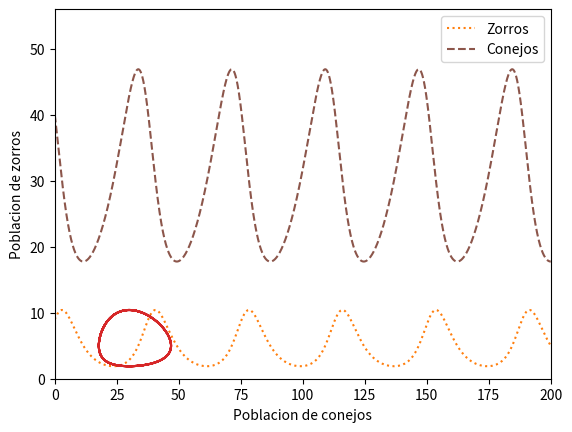

The matplotlib source for this figure:
import matplotlib.pyplot as plt
import math


# Rabbit equation
def fR(x, y):
    return ((a*x) - (b*x*y))


# Foxes equation
def fF(x, y):
    return ((-c)*y + (d*x*y))


def rungeKutta(x0, y0, h, iters):
    # Add the initial values to the lists
    # Time list
    t = [0]
    # Rabbit population list
    r = [x0]
    # Foxes population list
    f = [y0]

    for i in range(0, iters):
        # Increment h to time and add it to the time list
        t.append(t[i] + h)
        # k1 calculation
        k1R = fR(r[i], f[i])
        k1F = fF(r[i], f[i])
        # k2 calculation
        k2R = fR(r[i] + h/2.0 * k1R, f[i] + h/2.0 * k1F)
        k2F = fF(r[i] + h/2.0 * k1R, f[i] + h/2.0 * k1F)
        # k3 calculation
        k3R = fR(r[i] + h/2.0 * k2R, f[i] + h/2.0 * k2F)
        k3F = fF(r[i] + h/2.0 * k2R, f[i] + h/2.0 * k2F)
        # k4 calculation
        k4R = fR(r[i] + h*k3R, f[i] + h*k3F)
        k4F = fF(r[i] + h*k3R, f[i] + h*k3F)
        # Add result to rabbits ammount of population list
        r.append(r[i] + (h/6.0) * (k1R + 2*k2R + 2*k3R + k4R))
        # Add result to foxes ammount of population list
        f.append(f[i] + (h/6.0) * (k1F + 2*k2F + 2*k3F + k4F))
    return t, r, f


def plotPredandPrey(t, r, f):
    plt.grid()

    plt.plot(t, f, 'C1', label='Zorros', linestyle='dotted')
    plt.plot(t, r, 'C5', label='Conejos', linestyle='dashed')
    plt.xlabel("Tiempo")
    plt.ylabel("Poblacion")
    axes = plt.gca()
    # X axis range
    axes.set_xlim([0, 200])
    # Y axis range
    axes.set_ylim([0, 56])

    plt.legend()
    plt.show()


def plotPredvsPrey(r, f):
    plt.grid()
    plt.plot(r, f, 'C3')
    plt.xlabel("Poblacion de conejos")
    plt.ylabel("Poblacion de zorros")

    plt.show()


if __name__ == '__main__':
    # Parameters
    a = 0.1
    b = 0.02
    c = 0.3
    d = 0.01

    # Initial rabbit population
    x0 = 40
    # Initial foxes population
    y0 = 9

    # Step for numerical approximation
    h = 0.05

    # Final time
    tfinal = 200

    # Number of iterations for the approximation
    iters = tfinal/h

    t, r, f = rungeKutta(x0, y0, h, int(iters))

    # Print in console the result in format: Time - RabbitPopulation - FoxesPopulation
    for i, j, k in zip(t, r, f):
        print(str(i) + " - " + str(j) + " - " + str(k))

    axes = plt.gca()

    # Plot the predator and prey population through time
    plotPredandPrey(t, r, f) 

    # Plot the predator vs prey population
    plotPredvsPrey(r, f)
